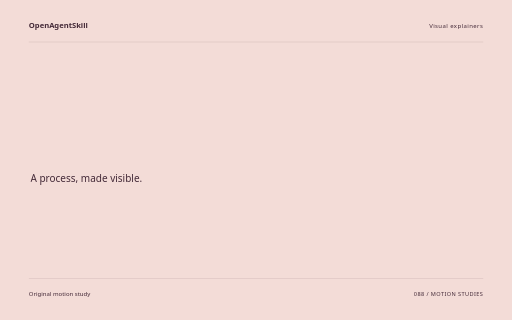
t = 0.00 s
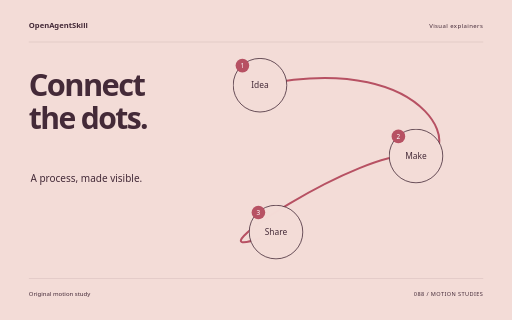
t = 1.88 s
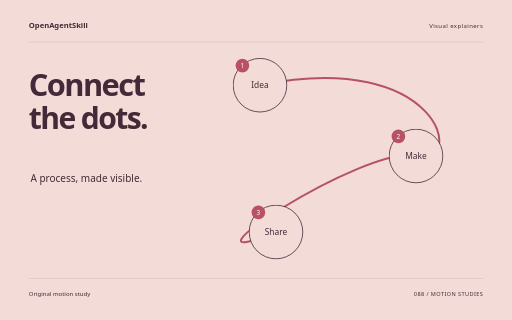
t = 3.62 s
t = 5.40 s: frame unchanged from t = 3.62 s, image omitted
t = 6.14 s: frame unchanged from t = 3.62 s, image omitted
t = 9.00 s: frame unchanged from t = 3.62 s, image omitted

The animated SVG that drew these frames (rendered in a browser with its animation timeline set to each time). Animation: 10 CSS @keyframes rules; one cycle of 9.00 s.

<svg xmlns="http://www.w3.org/2000/svg" width="1280" height="800" viewBox="0 0 1280 800" role="img" aria-labelledby="title"><title id="title">Connect the dots. — original Visual explainers sample</title><style>text{font-family:system-ui,sans-serif}g{transform-box:fill-box;transform-origin:center}.rise{animation:rise 8s cubic-bezier(.2,.7,.2,1) 1 both}.float{animation:float 8s ease-in-out 1 both}.spin{animation:spin 8s ease-in-out 1 both}.turn{animation:turn 8s cubic-bezier(.2,.7,.2,1) 1 both}.orbit{animation:orbit 8s ease-in-out 1 both}.grow{transform-origin:center bottom;animation:grow 8s ease 1 both}.draw{animation:draw 8s ease 1 both}.bounce{animation:bounce 8s ease-in-out 1 both}.nod{animation:nod 8s ease-in-out 1 both}.wave{animation:wave 8s ease-in-out 1 both}@keyframes rise{0%{opacity:0;transform:translateY(38px)}13%,87%{opacity:1;transform:translateY(0)}100%{opacity:1;transform:translateY(0)}}@keyframes float{0%{opacity:0;transform:translateY(30px)}5%{opacity:1;transform:translateY(0)}55%{transform:translateY(-18px)}100%{opacity:1;transform:translateY(0)}}@keyframes spin{0%{transform:rotate(-24deg) scale(.8);opacity:0}16%{opacity:1}100%{transform:rotate(80deg) scale(1);opacity:1}}@keyframes turn{0%{transform:rotate(-95deg) scale(.2);opacity:0}23%{transform:rotate(10deg) scale(1.05);opacity:1}45%{transform:rotate(0) scale(1)}75%{transform:rotate(90deg)}100%{transform:rotate(180deg);opacity:1}}@keyframes orbit{0%{opacity:0;transform:scale(.25) rotate(-30deg)}25%{opacity:1;transform:scale(1) rotate(0)}100%{transform:scale(1) rotate(26deg);opacity:1}}@keyframes grow{0%{transform:scaleY(0)}28%,100%{transform:scaleY(1)}}@keyframes draw{0%{stroke-dashoffset:1600}55%,100%{stroke-dashoffset:0}}@keyframes bounce{0%,30%,100%{transform:translateY(0)}42%{transform:translateY(10px) scaleY(.96)}57%{transform:translateY(-42px)}73%{transform:translateY(0)}}@keyframes nod{0%,35%,100%{transform:rotate(0)}48%{transform:rotate(-10deg)}65%{transform:rotate(6deg)}}@keyframes wave{0%{transform:scaleY(.12);opacity:0}16%{opacity:1;transform:scaleY(.7)}32%{transform:scaleY(1)}48%{transform:scaleY(.3)}64%{transform:scaleY(.9)}80%{transform:scaleY(.4)}100%{transform:scaleY(.75);opacity:1}}@media(prefers-reduced-motion:reduce){*{animation:none!important}}</style><rect width="1280" height="800" fill="#F3DCD7"/><text x="72" y="70" font-size="19.00" fill="#442A38" font-weight="600">OpenAgentSkill</text><text x="1208" y="70" font-size="15.00" fill="#442A38" text-anchor="end" letter-spacing="1">Visual explainers</text><path d="M72 105L1208 105" fill="none" stroke="#442A38" stroke-opacity=".24" /><g class="rise" style="animation-delay:0s"><text x="72" y="240" font-size="77.00" fill="#442A38" font-weight="600" letter-spacing="-4">Connect</text></g><g class="rise" style="animation-delay:0.18s"><text x="72" y="322.39" font-size="75.21" fill="#442A38" font-weight="600" letter-spacing="-4">the dots.</text></g><text x="76" y="455" font-size="25.00" fill="#442A38" >A process, made visible.</text><path class="draw" d="M650 213C1100 120 1170 420 1040 390S400 700 690 580" fill="none" stroke="#B75163" stroke-width="5" stroke-dasharray="1600"/><g class="rise" style="animation-delay:0s"><g><circle cx="650" cy="213" r="67" fill="#F3DCD7" stroke="#442A38" stroke-width="2"/><text x="650" y="221" font-size="21.00" fill="#442A38" text-anchor="middle">Idea</text><circle cx="606" cy="164" r="17" fill="#B75163" /><text x="606" y="170" font-size="16.00" fill="#442A38" text-anchor="middle" style="fill:#FFFFFF">1</text></g></g><g class="rise" style="animation-delay:0.5s"><g><circle cx="1040" cy="390" r="67" fill="#F3DCD7" stroke="#442A38" stroke-width="2"/><text x="1040" y="398" font-size="21.00" fill="#442A38" text-anchor="middle">Make</text><circle cx="996" cy="341" r="17" fill="#B75163" /><text x="996" y="347" font-size="16.00" fill="#442A38" text-anchor="middle" style="fill:#FFFFFF">2</text></g></g><g class="rise" style="animation-delay:1s"><g><circle cx="690" cy="580" r="67" fill="#F3DCD7" stroke="#442A38" stroke-width="2"/><text x="690" y="588" font-size="21.00" fill="#442A38" text-anchor="middle">Share</text><circle cx="646" cy="531" r="17" fill="#B75163" /><text x="646" y="537" font-size="16.00" fill="#442A38" text-anchor="middle" style="fill:#FFFFFF">3</text></g></g><path d="M72 696L1208 696" fill="none" stroke="#442A38" stroke-opacity=".24" /><text x="72" y="739" font-size="15.00" fill="#442A38" >Original motion study</text><text x="1208" y="739" font-size="14.00" fill="#442A38" text-anchor="end" letter-spacing="1">088 / MOTION STUDIES</text></svg>
